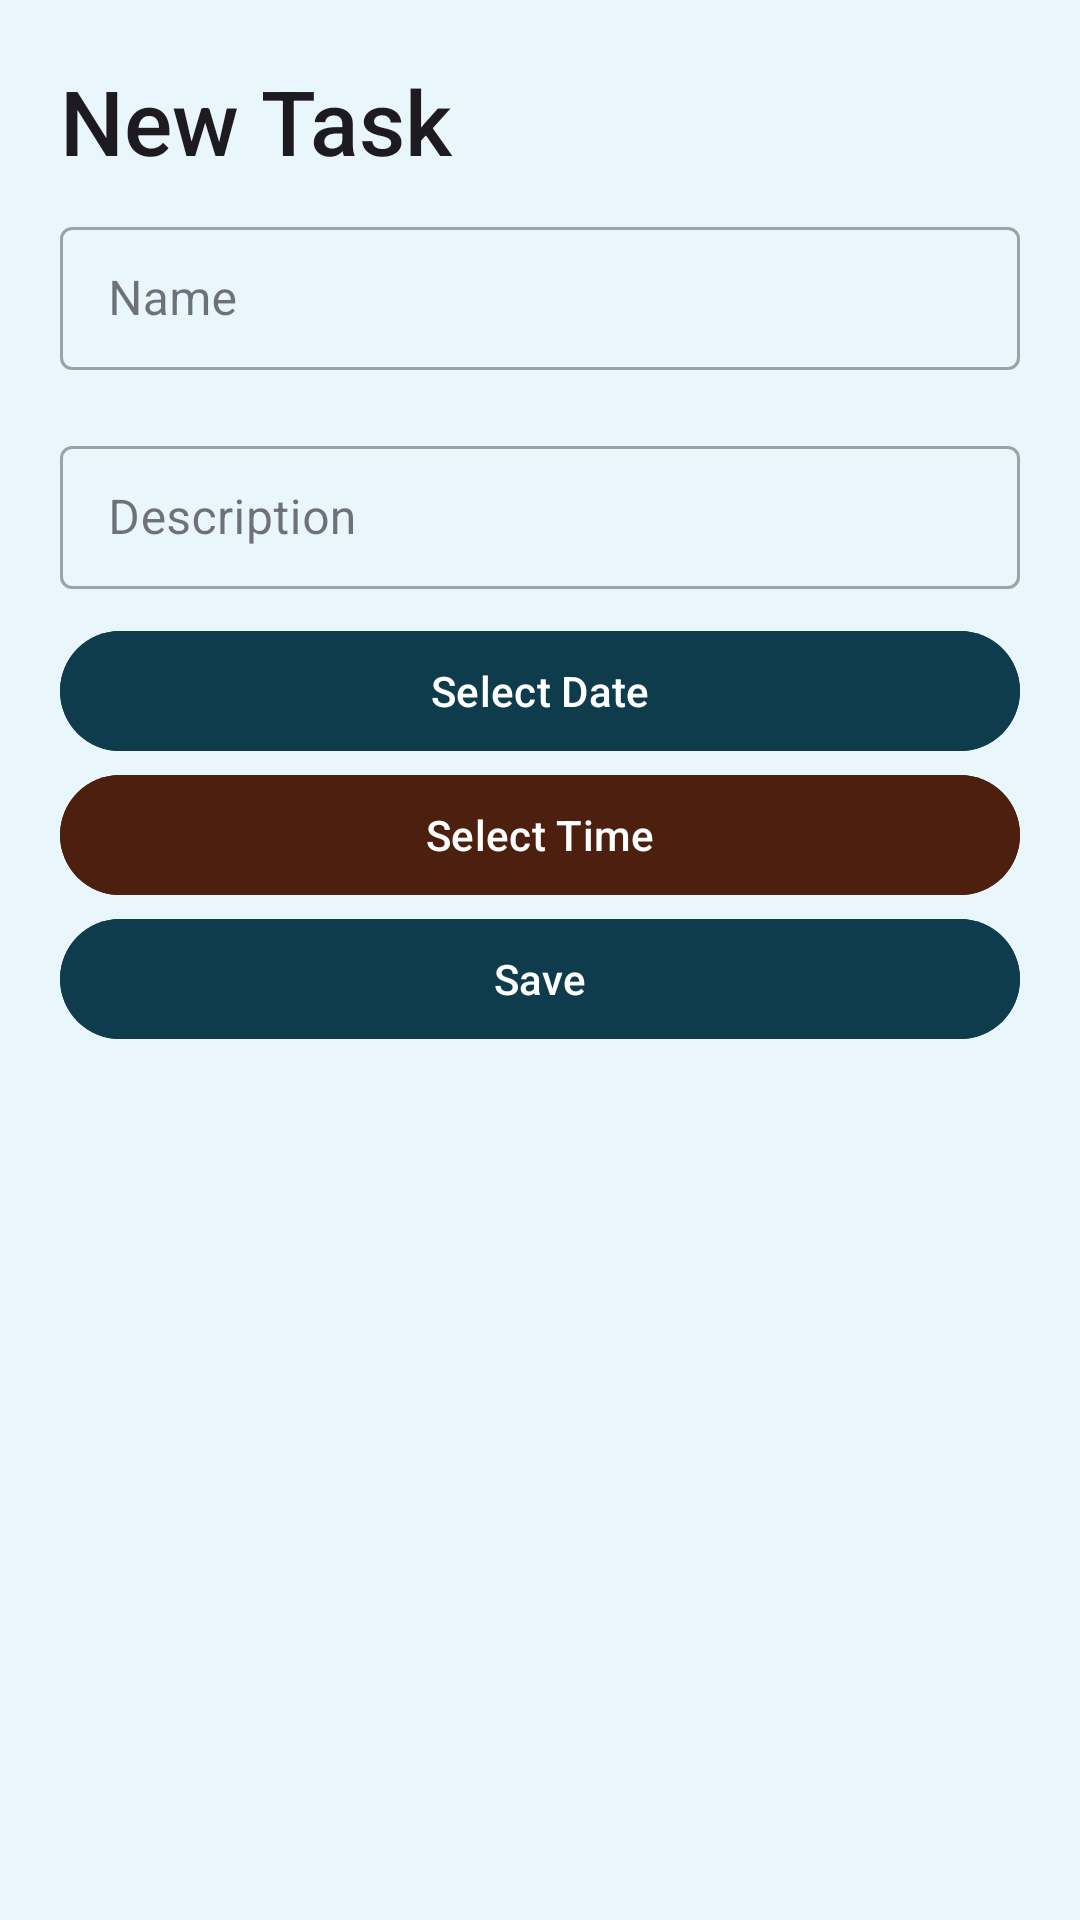

Produce the Android XML layout that renders to this screen, including the resource entries it uses.
<!-- AndroidManifest.xml: application theme Theme.TaskTracker -->
<!-- res/layout/fragment_new_task_sheet.xml -->
<?xml version="1.0" encoding="utf-8"?>
<LinearLayout
    android:orientation="vertical"
    xmlns:android="http://schemas.android.com/apk/res/android"
    xmlns:tools="http://schemas.android.com/tools"
    android:layout_width="match_parent"
    android:layout_height="wrap_content"
    android:background="@color/bgBlueish"
    tools:context=".NewTaskSheet">


    <TextView
        android:id="@+id/taskTitle"
        android:layout_width="match_parent"
        android:layout_height="wrap_content"
        android:text="@string/NewTask"
        android:textSize="30sp"
        android:layout_marginTop="20dp"
        android:layout_marginStart="20dp"
        style="@style/TextAppearance.AppCompat.Title"/>


    <com.google.android.material.textfield.TextInputLayout
        style="@style/Widget.MaterialComponents.TextInputLayout.OutlinedBox.Dense"
        android:layout_width="match_parent"
        android:layout_height="wrap_content"
        android:layout_marginVertical="10dp"
        android:layout_marginHorizontal="20dp">

        <com.google.android.material.textfield.TextInputEditText
            android:layout_width="match_parent"
            android:layout_height="match_parent"
            android:id="@+id/name"
            android:hint="@string/sheetName"/>

    </com.google.android.material.textfield.TextInputLayout>

    <com.google.android.material.textfield.TextInputLayout
        style="@style/Widget.MaterialComponents.TextInputLayout.OutlinedBox.Dense"
        android:layout_width="match_parent"
        android:layout_height="wrap_content"
        android:layout_marginVertical="10dp"
        android:layout_marginHorizontal="20dp">

        <com.google.android.material.textfield.TextInputEditText
            android:layout_width="match_parent"
            android:layout_height="match_parent"
            android:id="@+id/desc"
            android:hint="@string/DescHint">

        </com.google.android.material.textfield.TextInputEditText>

    </com.google.android.material.textfield.TextInputLayout>



    <com.google.android.material.button.MaterialButton
        android:id="@+id/datePick"
        android:layout_width="match_parent"
        android:layout_height="wrap_content"
        android:layout_gravity="center"
        android:layout_marginHorizontal="20dp"
        android:backgroundTint="@color/newTaskBtn"
        android:text="Select Date"
        android:textColor="@color/white" />

    <com.google.android.material.button.MaterialButton
        android:id="@+id/timePick"
        android:layout_width="match_parent"
        android:layout_height="wrap_content"
        android:layout_gravity="center"
        android:layout_marginHorizontal="20dp"
        android:backgroundTint="@color/timeBtn"
        android:text="@string/selectTime"
        android:textColor="@color/white"/>

    <com.google.android.material.button.MaterialButton
        android:id="@+id/saveButton"
        android:layout_width="match_parent"
        android:layout_height="wrap_content"
        android:layout_gravity="center"
        android:layout_marginHorizontal="20dp"
        android:backgroundTint="@color/newTaskBtn"
        android:text="@string/Save"
        android:textColor="@color/white"/>

</LinearLayout>
<!-- resources referenced by this layout -->
<resources>
  <color name="bgBlueish">#e9f6fb</color>
  <color name="newTaskBtn">#0f3c4c</color>
  <color name="timeBtn">#4c1f0f</color>
  <color name="white">#FFFFFFFF</color>
  <string name="DescHint">Description</string>
  <string name="NewTask">New Task</string>
  <string name="Save">Save</string>
  <string name="selectTime">Select Time</string>
  <string name="sheetName">Name</string>
  <style name="Theme.TaskTracker" parent="Base.Theme.TaskTracker" />
  <style name="Base.Theme.TaskTracker" parent="Theme.Material3.DayNight.NoActionBar">
          
          
          <item name="android:statusBarColor">#19637d</item>
      </style>
</resources>
